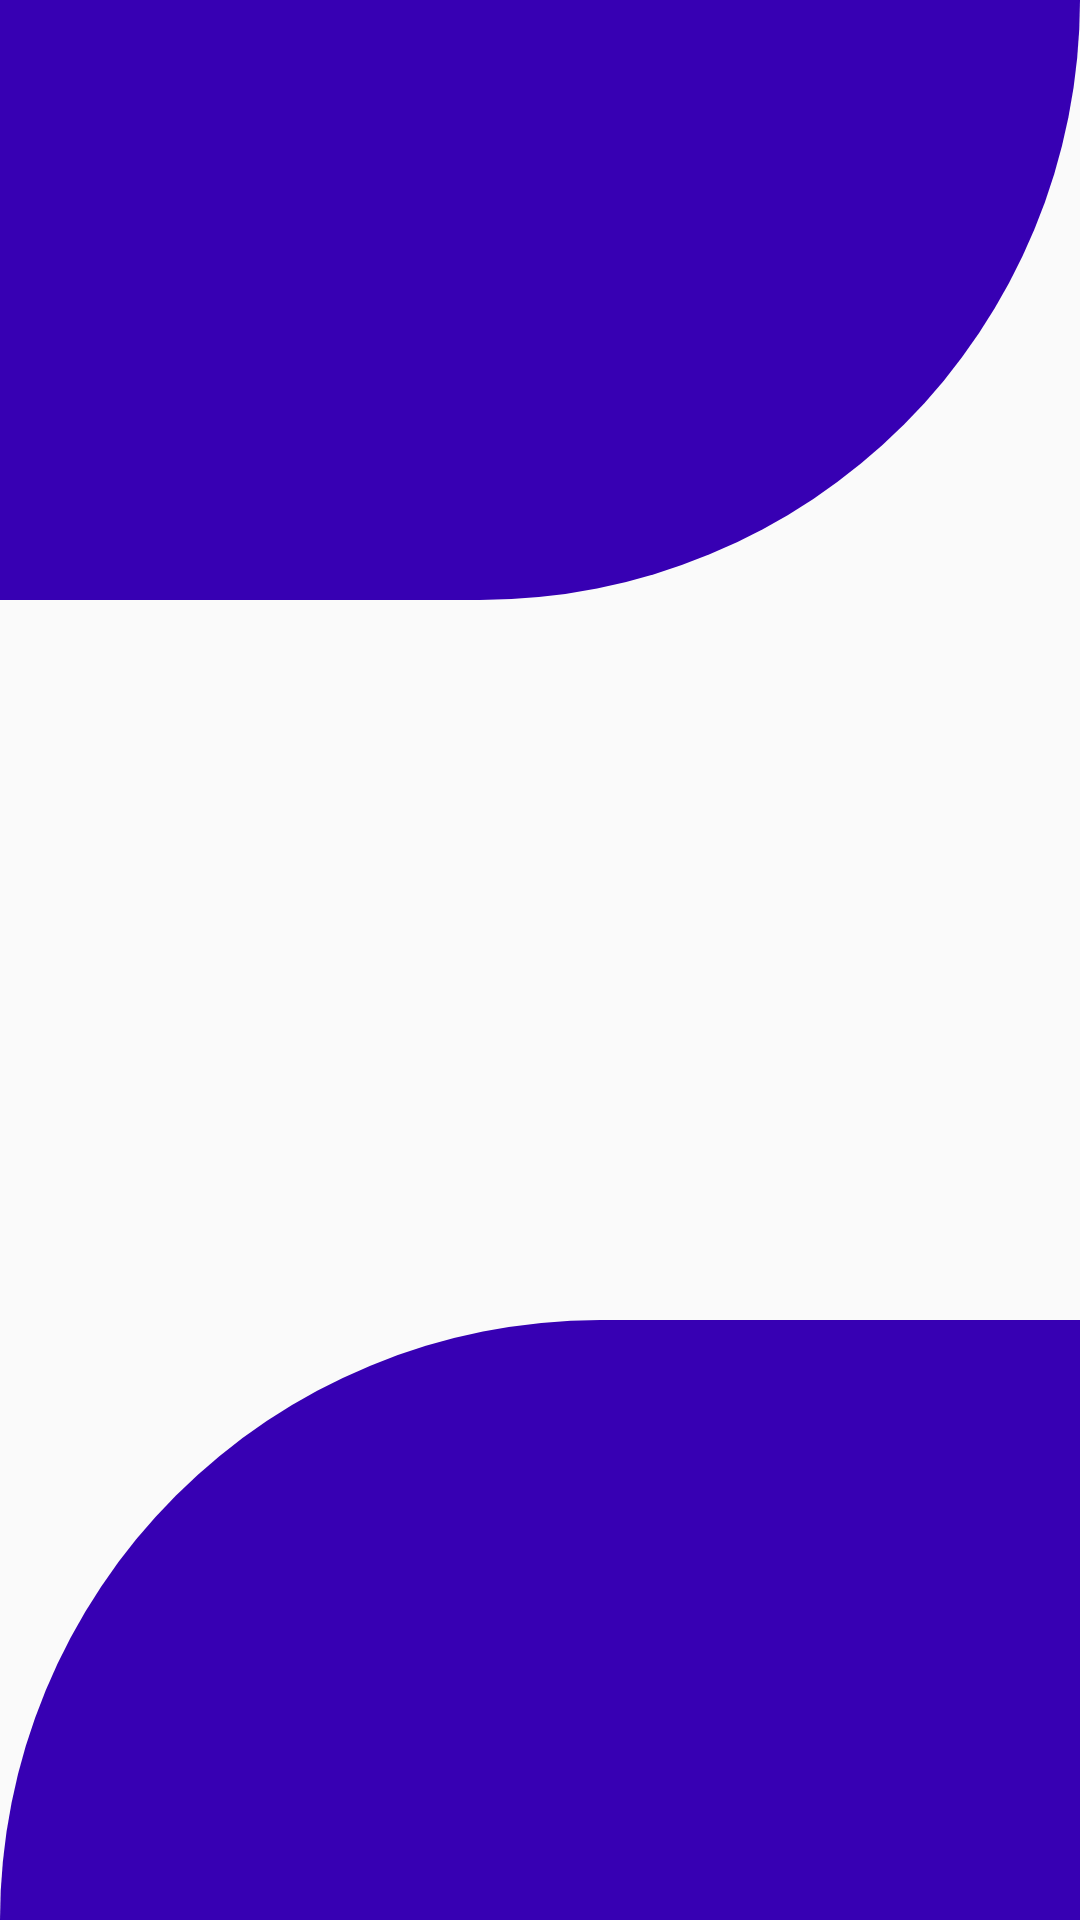

The Android layout XML behind this screen, and the referenced resources:
<!-- AndroidManifest.xml: application theme Theme.FoodApp -->
<!-- res/layout/activity_profile.xml -->
<?xml version="1.0" encoding="utf-8"?>
<RelativeLayout xmlns:android="http://schemas.android.com/apk/res/android"
    xmlns:app="http://schemas.android.com/apk/res-auto"
    xmlns:tools="http://schemas.android.com/tools"
    android:layout_width="match_parent"
    android:layout_height="match_parent"
    tools:context=".ProfileActivity">
    <View
        android:layout_width="match_parent"
        android:layout_height="200dp"
        android:background="@drawable/header_bg"/>

    <LinearLayout
        android:layout_marginTop="200dp"
        android:layout_centerHorizontal="true"
        android:layout_width="match_parent"
        android:layout_height="300dp"
        android:orientation="vertical"
        android:gravity="center">
        <TextView
            android:textStyle="bold"
            android:textAlignment="center"
            android:textColor="#111"
            android:textSize="25sp"
            android:id="@+id/username"
            android:layout_width="match_parent"
            android:layout_height="wrap_content"
            android:gravity="center_horizontal" />
        <TextView
            android:textAlignment="center"
            android:textColor="#453E3E"
            android:textStyle="bold"
            android:textSize="15sp"
            android:layout_marginTop="15dp"
            android:id="@+id/useremail"
            android:layout_width="match_parent"
            android:layout_height="wrap_content"
            android:gravity="center_horizontal" />

    </LinearLayout>
    <LinearLayout
        android:gravity="bottom"
        android:layout_width="match_parent"
        android:layout_height="match_parent">


        <View

            android:layout_width="match_parent"
            android:layout_height="200dp"
            android:background="@drawable/bottom_bg"/>
    </LinearLayout>


</RelativeLayout>
<!-- resources referenced by this layout -->
<resources>
  <!-- drawable bottom_bg (drawable) -->
  <?xml version="1.0" encoding="utf-8"?>
  <shape xmlns:android="http://schemas.android.com/apk/res/android"
      android:shape="rectangle">
      <solid android:color="@color/colorPrimaryDark"/>
      <corners android:topLeftRadius="200dp"/>
  
  </shape>
  <!-- drawable header_bg (drawable) -->
  <?xml version="1.0" encoding="utf-8"?>
  <shape xmlns:android="http://schemas.android.com/apk/res/android"
      android:shape="rectangle">
      <solid android:color="@color/colorPrimaryDark"/>
      <corners android:bottomRightRadius="200dp"/>
  
  </shape>
  <style name="Theme.FoodApp" parent="Theme.AppCompat.DayNight.NoActionBar">
          
          <item name="colorPrimary">@color/purple_500</item>
          <item name="colorPrimaryVariant">@color/purple_700</item>
          <item name="colorOnPrimary">@color/white</item>
          
          <item name="colorSecondary">@color/teal_200</item>
          <item name="colorSecondaryVariant">@color/teal_700</item>
          <item name="colorOnSecondary">@color/black</item>
          
          <item name="android:statusBarColor" tools:targetApi="l">?attr/colorPrimaryVariant</item>
          
      </style>
  <color name="colorPrimaryDark">#3700B3</color>
  <color name="purple_500">#FF6200EE</color>
  <color name="purple_700">#FF3700B3</color>
  <color name="white">#FFFFFFFF</color>
  <color name="teal_200">#FF03DAC5</color>
  <color name="teal_700">#FF018786</color>
  <color name="black">#FF000000</color>
</resources>
